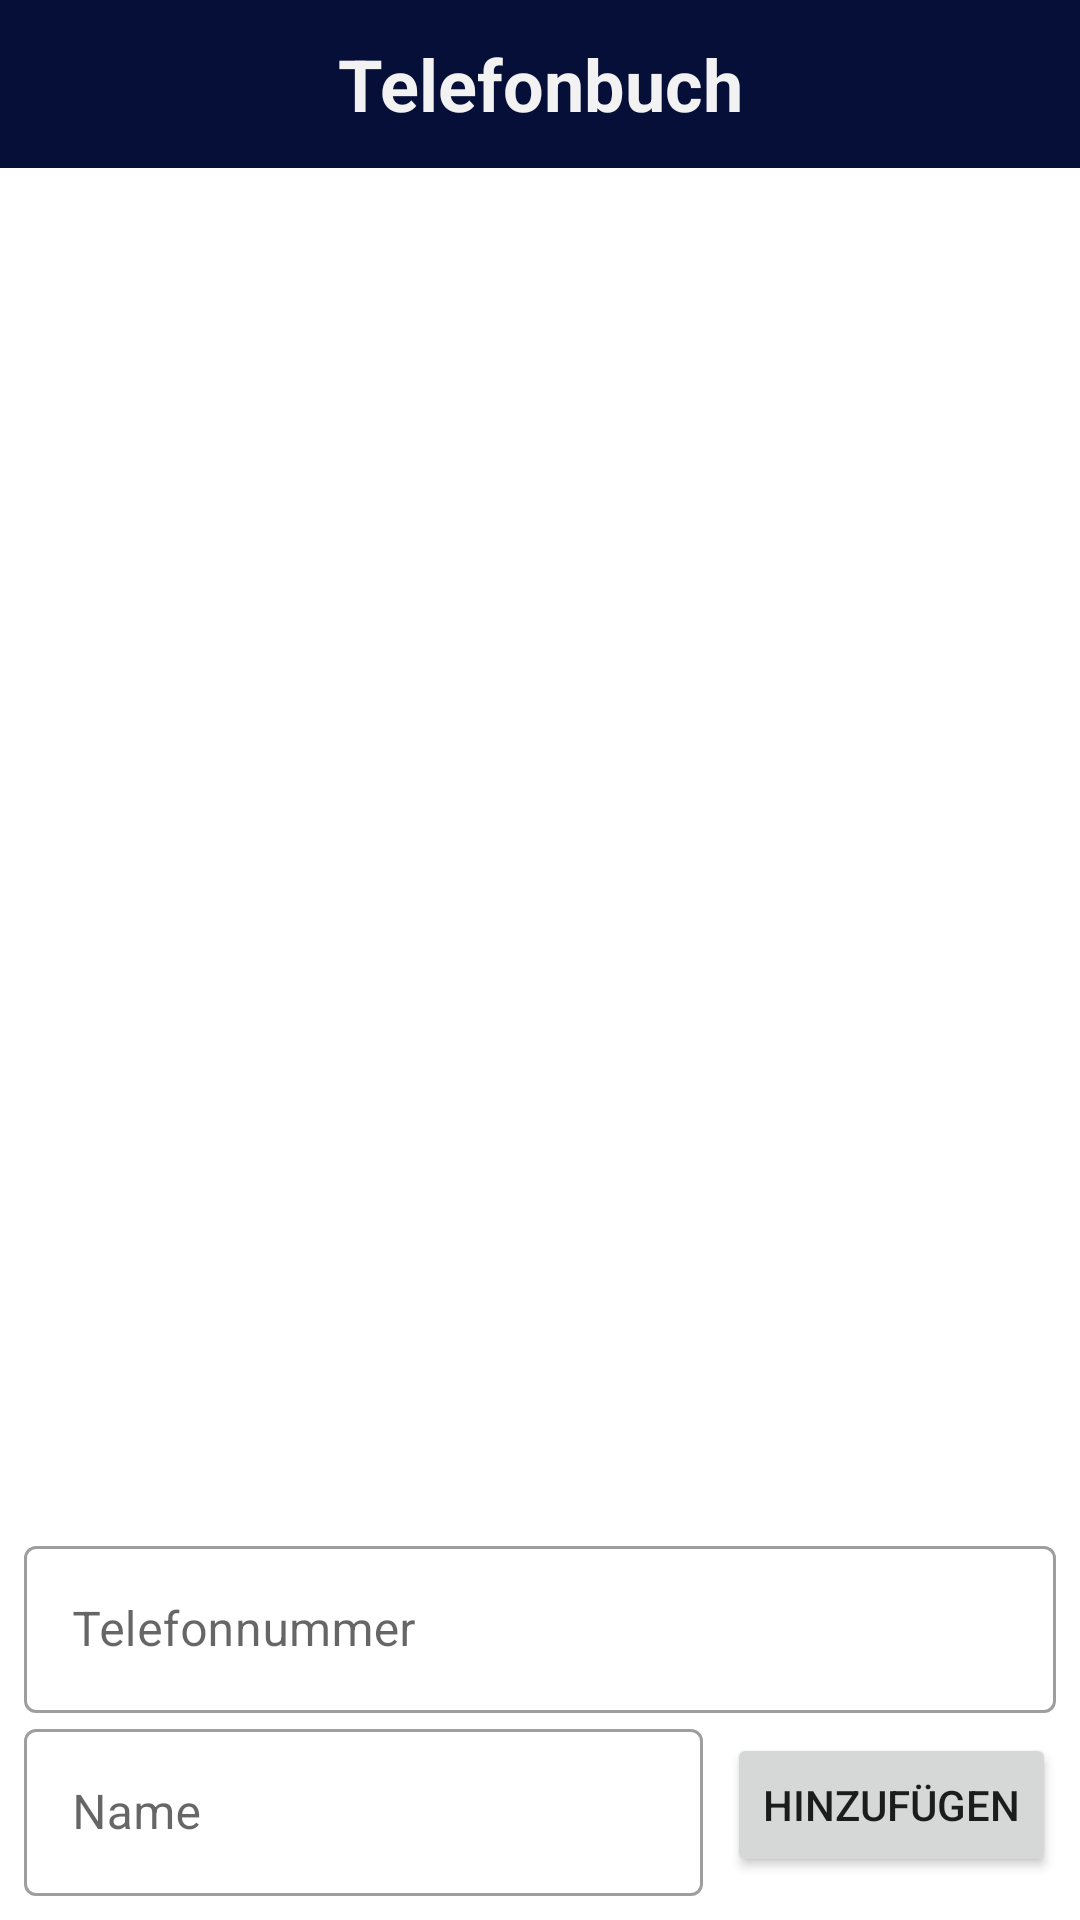

Here is an Android app screen rendered from its layout file. Give the layout XML and the strings, colors and styles it references.
<!-- AndroidManifest.xml: application theme Theme.Telefonbuch -->
<!-- res/layout/fragment_phone_book.xml -->
<?xml version="1.0" encoding="utf-8"?>
<androidx.constraintlayout.widget.ConstraintLayout xmlns:android="http://schemas.android.com/apk/res/android"
    xmlns:app="http://schemas.android.com/apk/res-auto"
    xmlns:tools="http://schemas.android.com/tools"
    android:id="@+id/frameLayout"
    android:layout_width="match_parent"
    android:layout_height="match_parent"
    tools:context=".ui.PhoneBookFragment">
    <androidx.appcompat.widget.Toolbar
        android:id="@+id/toolbar"
        android:layout_width="match_parent"
        android:layout_height="wrap_content"
        android:background="?attr/colorPrimary"
        android:minHeight="?attr/actionBarSize"
        android:theme="?attr/actionBarTheme"
        app:layout_constraintEnd_toEndOf="parent"
        app:layout_constraintHorizontal_bias="0.5"
        app:layout_constraintStart_toStartOf="parent"
        app:layout_constraintTop_toTopOf="parent">

        <TextView
            android:id="@+id/textView"
            android:layout_width="wrap_content"
            android:layout_height="wrap_content"
            android:layout_gravity="center"
            android:text="@string/app_name"
            android:textColor="?attr/colorOnPrimary"
            android:textSize="24sp"
            android:textStyle="bold" />
    </androidx.appcompat.widget.Toolbar>

    <androidx.recyclerview.widget.RecyclerView
        android:id="@+id/recyclerView"
        android:layout_width="match_parent"
        android:layout_height="0dp"
        android:paddingVertical="8dp"
        android:scrollbars="vertical"
        app:layoutManager="androidx.recyclerview.widget.LinearLayoutManager"
        app:layout_constraintBottom_toTopOf="@+id/textInputLayoutNumber"
        app:layout_constraintEnd_toEndOf="parent"
        app:layout_constraintStart_toStartOf="parent"
        app:layout_constraintTop_toBottomOf="@+id/toolbar"
        tools:listitem="@layout/list_item" />

    <Button
        android:id="@+id/btn_add"
        android:layout_width="wrap_content"
        android:layout_height="wrap_content"
        android:layout_margin="8dp"
        android:text="@string/add"
        app:layout_constraintBottom_toBottomOf="@+id/textInputLayoutName"
        app:layout_constraintEnd_toEndOf="parent"
        app:layout_constraintTop_toTopOf="@+id/textInputLayoutName" />

    <com.google.android.material.textfield.TextInputLayout
        android:id="@+id/textInputLayoutName"
        style="@style/Widget.MaterialComponents.TextInputLayout.OutlinedBox"
        android:layout_width="0dp"
        android:layout_height="wrap_content"
        android:layout_margin="8dp"
        app:layout_constraintBottom_toBottomOf="parent"
        app:layout_constraintEnd_toStartOf="@+id/btn_add"
        app:layout_constraintHorizontal_bias="0.5"
        app:layout_constraintStart_toStartOf="parent">
        <com.google.android.material.textfield.TextInputEditText
            android:id="@+id/inName"
            android:layout_width="match_parent"
            android:layout_height="wrap_content"
            android:hint="@string/name" />
    </com.google.android.material.textfield.TextInputLayout>

    <com.google.android.material.textfield.TextInputLayout
        android:id="@+id/textInputLayoutNumber"
        style="@style/Widget.MaterialComponents.TextInputLayout.OutlinedBox"
        android:layout_width="0dp"
        android:layout_height="wrap_content"
        android:layout_marginHorizontal="8dp"
        app:layout_constraintBottom_toTopOf="@+id/textInputLayoutName"
        app:layout_constraintEnd_toEndOf="parent"
        app:layout_constraintHorizontal_bias="0.5"
        app:layout_constraintStart_toStartOf="parent">
        <com.google.android.material.textfield.TextInputEditText
            android:id="@+id/inPhoneNumber"
            android:layout_width="match_parent"
            android:layout_height="wrap_content"
            android:hint="@string/phoneNumber" />
    </com.google.android.material.textfield.TextInputLayout>
</androidx.constraintlayout.widget.ConstraintLayout>
<!-- res/layout/list_item.xml (included above) -->
<?xml version="1.0" encoding="utf-8"?>
<com.google.android.material.card.MaterialCardView xmlns:android="http://schemas.android.com/apk/res/android"
    xmlns:app="http://schemas.android.com/apk/res-auto"
    xmlns:tools="http://schemas.android.com/tools"
    android:id="@+id/contact_card"
    android:layout_width="match_parent"
    android:layout_height="wrap_content"
    android:layout_marginHorizontal="12dp"
    android:layout_marginVertical="4dp"
    app:cardBackgroundColor="?attr/colorSecondary"
    app:cardCornerRadius="10dp"
    app:cardElevation="5dp"
    app:contentPadding="8dp">

    <androidx.constraintlayout.widget.ConstraintLayout
        android:layout_width="match_parent"
        android:layout_height="wrap_content">

        <ImageView
            android:id="@+id/imageView"
            android:layout_width="wrap_content"
            android:layout_height="56dp"
            android:adjustViewBounds="true"
            android:contentDescription="@string/contactPicture"
            android:src="@drawable/avatar"
            app:layout_constraintBottom_toBottomOf="parent"
            app:layout_constraintStart_toStartOf="parent"
            app:layout_constraintTop_toTopOf="parent" />

        <TextView
            android:id="@+id/tvItemName"
            android:layout_width="wrap_content"
            android:layout_height="wrap_content"
            android:layout_marginStart="16dp"
            tools:text="Max Mustermann"
            android:textColor="?attr/colorOnSecondary"
            android:textSize="20sp"
            android:textStyle="bold"
            app:layout_constraintBottom_toTopOf="@+id/tvItemNumber"
            app:layout_constraintStart_toEndOf="@+id/imageView"
            app:layout_constraintTop_toTopOf="parent" />

        <TextView
            android:id="@+id/tvItemNumber"
            android:layout_width="wrap_content"
            android:layout_height="wrap_content"
            android:layout_marginStart="16dp"
            tools:text="+49123498765"
            android:textColor="?attr/colorOnSecondary"
            android:textSize="14sp"
            app:layout_constraintBottom_toBottomOf="parent"
            app:layout_constraintStart_toEndOf="@+id/imageView"
            app:layout_constraintTop_toBottomOf="@+id/tvItemName" />
    </androidx.constraintlayout.widget.ConstraintLayout>

</com.google.android.material.card.MaterialCardView>
<!-- resources referenced by this layout -->
<resources>
  <string name="add">Hinzufügen</string>
  <string name="app_name">Telefonbuch</string>
  <string name="contactPicture">Kontakt Bild</string>
  <string name="name">Name</string>
  <string name="phoneNumber">Telefonnummer</string>
  <style name="Theme.Telefonbuch" parent="Theme.MaterialComponents.DayNight.NoActionBar">
          
          <item name="colorPrimary">@color/SI_DeepPurple</item>
          <item name="colorPrimaryVariant">@color/SI_Purple</item>
          <item name="colorOnPrimary">@color/SI_Grey1</item>
          
          <item name="colorSecondary">@color/white</item>
          <item name="colorSecondaryVariant">@color/SI_Yellow</item>
          <item name="colorOnSecondary">@color/black</item>
          
          <item name="android:statusBarColor">@color/SI_Grey4</item>
          
      </style>
  <color name="SI_DeepPurple">#FF060F38</color>
  <color name="SI_Purple">#FF7656FD</color>
  <color name="SI_Grey1">#FFF2F2F2</color>
  <color name="white">#FFFFFFFF</color>
  <color name="SI_Yellow">#FFFFF250</color>
  <color name="black">#FF000000</color>
  <color name="SI_Grey4">#151515</color>
</resources>
